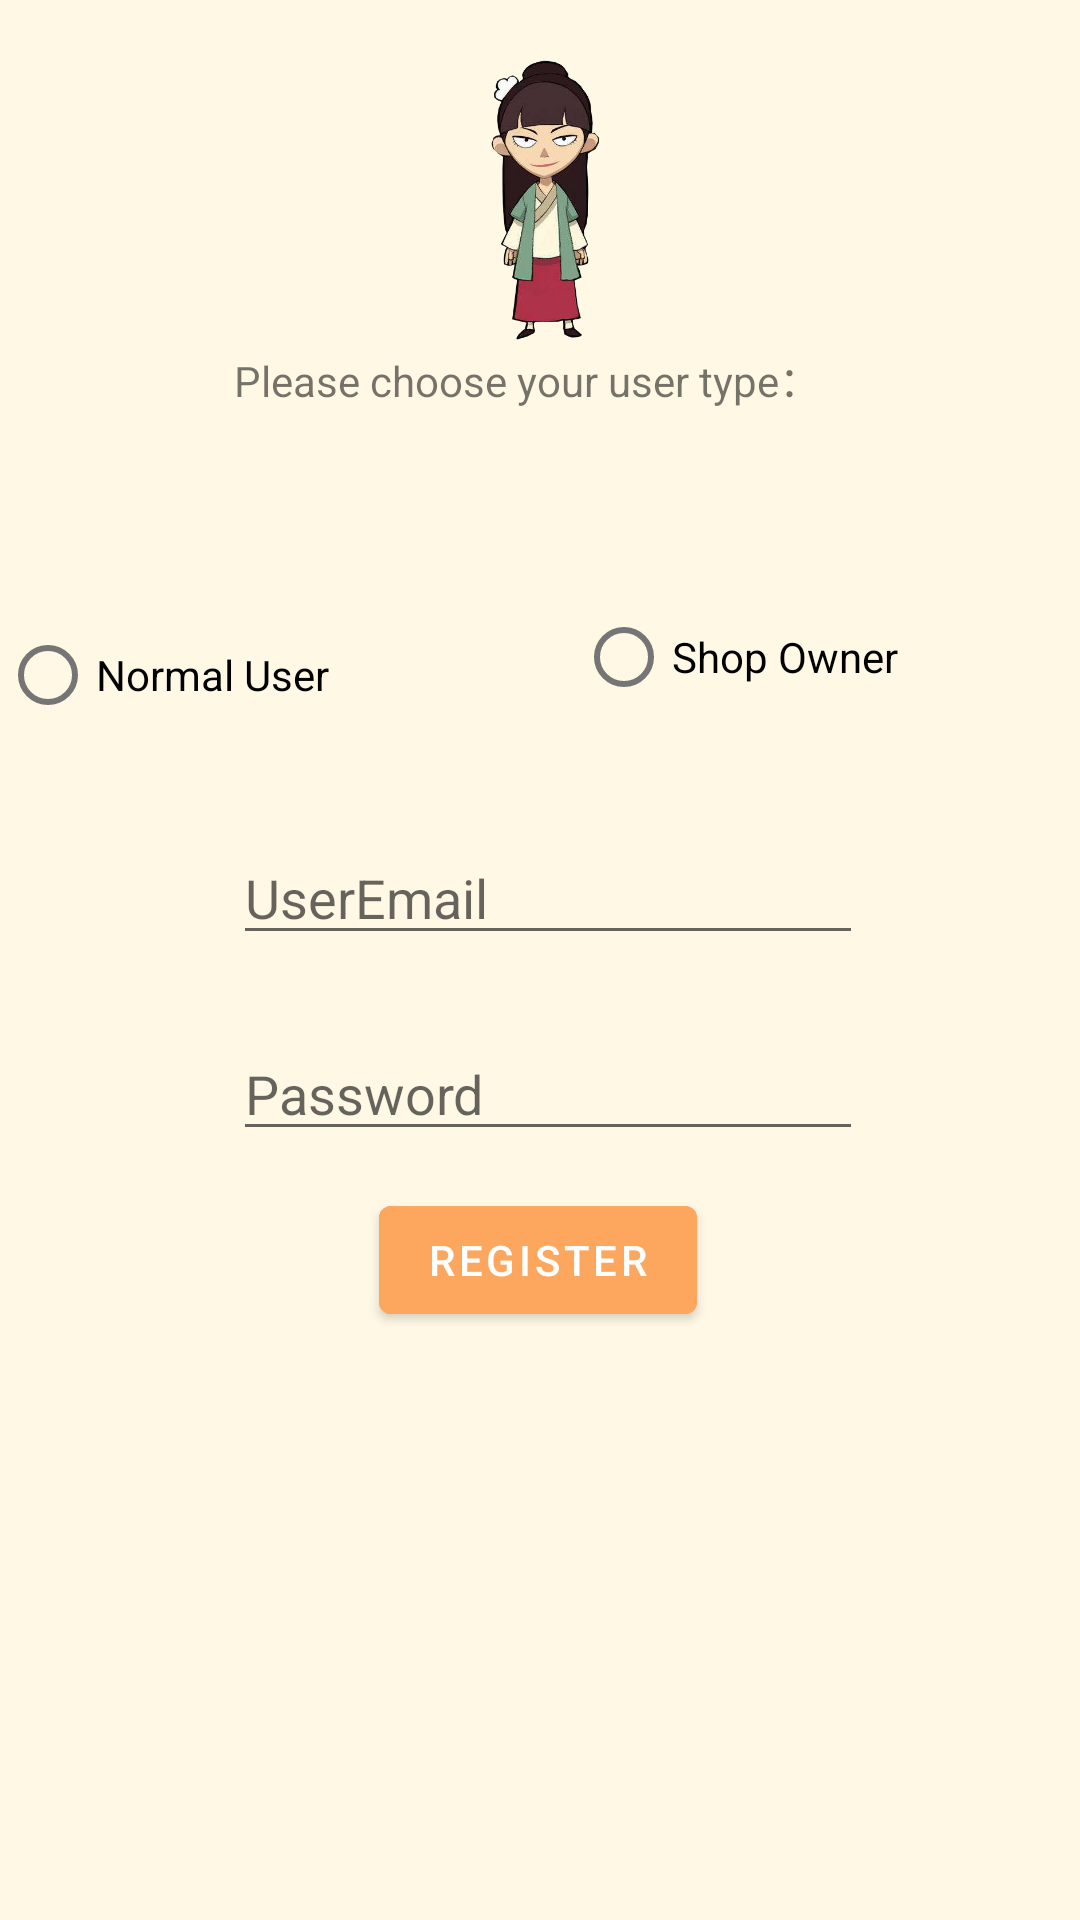

The Android layout XML behind this screen, and the referenced resources:
<!-- AndroidManifest.xml: application theme Theme.WeCart -->
<!-- res/layout/activity_register.xml -->
<?xml version="1.0" encoding="utf-8"?>
<LinearLayout xmlns:android="http://schemas.android.com/apk/res/android"
    xmlns:app="http://schemas.android.com/apk/res-auto"
    xmlns:tools="http://schemas.android.com/tools"
    android:layout_width="match_parent"
    android:layout_height="match_parent"
    android:background="#FFF8E5"
    tools:context=".RegisterActivity">

    <androidx.constraintlayout.widget.ConstraintLayout
        android:layout_width="match_parent"
        android:layout_height="match_parent">

        <ImageView
            android:id="@+id/img_profile"
            android:layout_width="100dp"
            android:layout_height="100dp"
            android:layout_marginTop="16dp"
            android:src="@drawable/profile"
            app:layout_constraintEnd_toEndOf="parent"
            app:layout_constraintHorizontal_bias="0.508"
            app:layout_constraintStart_toStartOf="parent"
            app:layout_constraintTop_toTopOf="parent" />

        <TextView
            android:id="@+id/choose_des"
            android:layout_width="207dp"
            android:layout_height="45dp"
            android:ems="10"
            android:text="Please choose your user type："
            app:layout_constraintEnd_toEndOf="parent"
            app:layout_constraintHorizontal_bias="0.509"
            app:layout_constraintStart_toStartOf="parent"
            app:layout_constraintTop_toBottomOf="@+id/img_profile" />

        <RadioGroup
            android:id="@+id/get_type"
            android:layout_width="0dp"
            android:layout_height="wrap_content"
            android:layout_marginTop="28dp"
            android:orientation="horizontal"
            app:layout_constraintEnd_toEndOf="parent"
            app:layout_constraintHorizontal_bias="0.0"
            app:layout_constraintStart_toStartOf="parent"
            app:layout_constraintTop_toBottomOf="@+id/choose_des">
            <RadioButton
                android:id="@+id/get_user"
                android:layout_width="match_parent"
                android:layout_height="wrap_content"
                android:layout_marginTop="12dp"
                android:layout_weight="1"
                android:text="Normal User" />

            <RadioButton
                android:id="@+id/get_shop"
                android:layout_width="match_parent"
                android:layout_height="match_parent"
                android:layout_marginStart="12dp"
                android:layout_weight="1"
                android:text="Shop Owner" />
        </RadioGroup>

        <EditText
            android:id="@+id/editUsername"
            android:layout_width="wrap_content"
            android:layout_height="wrap_content"
            android:layout_marginTop="28dp"
            android:ems="10"
            android:hint="UserEmail"
            app:layout_constraintEnd_toEndOf="parent"
            app:layout_constraintHorizontal_bias="0.517"
            app:layout_constraintStart_toStartOf="parent"
            app:layout_constraintTop_toBottomOf="@+id/get_type" />

        <EditText
            android:id="@+id/editPassword"
            android:layout_width="wrap_content"
            android:layout_height="wrap_content"
            android:layout_marginTop="24dp"
            android:ems="10"
            android:hint="Password"
            android:inputType="textPassword"
            app:layout_constraintEnd_toEndOf="parent"
            app:layout_constraintHorizontal_bias="0.517"
            app:layout_constraintStart_toStartOf="parent"
            app:layout_constraintTop_toBottomOf="@+id/editUsername" />

        <Button
            android:id="@+id/button_register_user"
            android:layout_width="wrap_content"
            android:layout_height="wrap_content"
            android:backgroundTint="#FDA65D"
            android:text="Register"
            app:layout_constraintBottom_toBottomOf="parent"
            app:layout_constraintEnd_toEndOf="parent"
            app:layout_constraintHorizontal_bias="0.498"
            app:layout_constraintStart_toStartOf="parent"
            app:layout_constraintTop_toBottomOf="@+id/editPassword"
            app:layout_constraintVertical_bias="0.059" />


    </androidx.constraintlayout.widget.ConstraintLayout>
</LinearLayout>
<!-- resources referenced by this layout -->
<resources>
  <!-- drawable profile: png bitmap (drawable, 499580 bytes) -->
  <style name="Theme.WeCart" parent="Theme.MaterialComponents.DayNight.DarkActionBar">
          
          <item name="colorPrimary">@color/purple_500</item>
          <item name="colorPrimaryVariant">@color/purple_700</item>
          <item name="colorOnPrimary">@color/white</item>
          
          <item name="colorSecondary">@color/teal_200</item>
          <item name="colorSecondaryVariant">@color/teal_700</item>
          <item name="colorOnSecondary">@color/black</item>
          
          <item name="android:statusBarColor" tools:targetApi="l">?attr/colorPrimaryVariant</item>
          
      </style>
  <color name="purple_500">#FF6200EE</color>
  <color name="purple_700">#FF3700B3</color>
  <color name="white">#FFFFFFFF</color>
  <color name="teal_200">#FF03DAC5</color>
  <color name="teal_700">#FF018786</color>
  <color name="black">#FF000000</color>
</resources>
